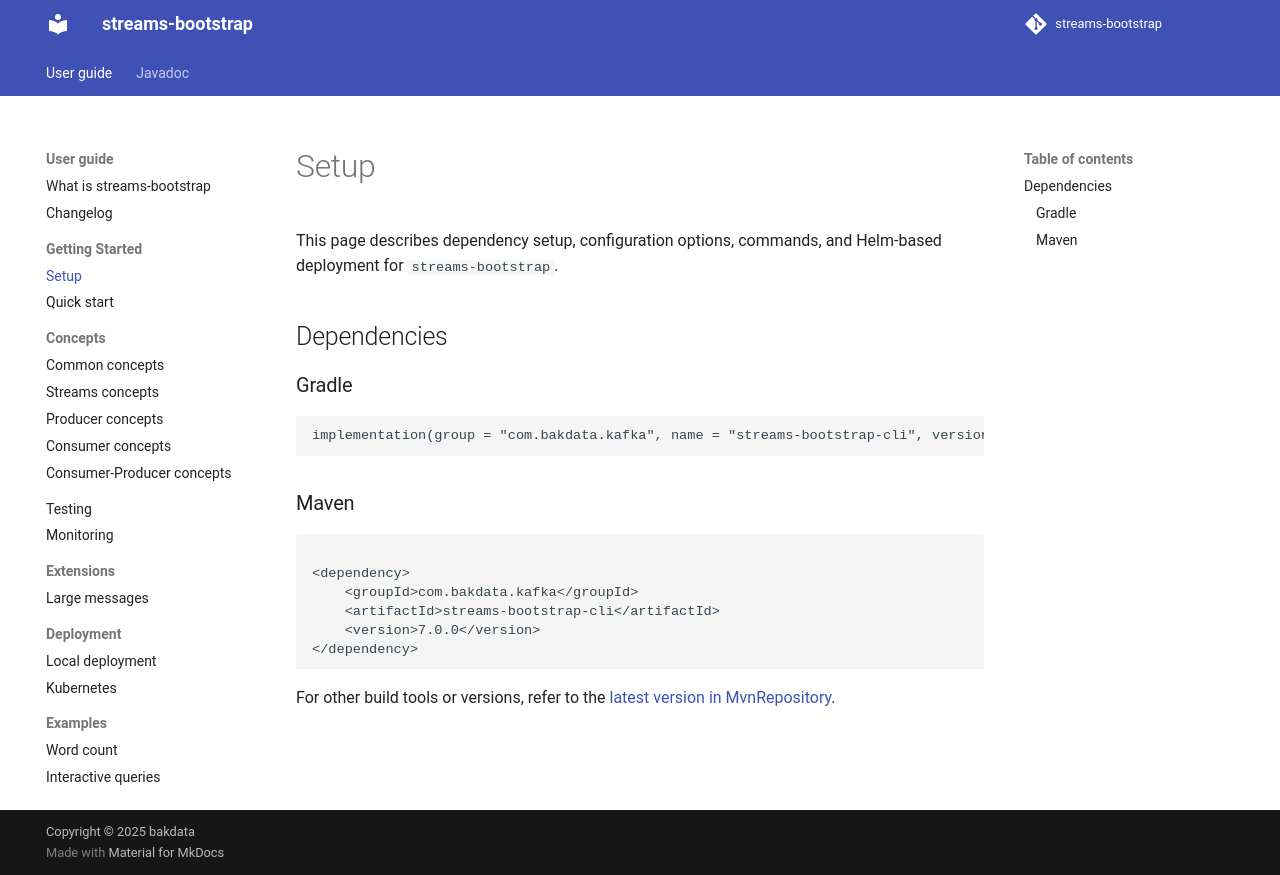

repository: bakdata/streams-bootstrap · page: 7.5/user/getting-started/setup/index.html · generator: mkdocs

# Setup

This page describes dependency setup, configuration options, commands, and Helm-based deployment for
`streams-bootstrap`.

## Dependencies

### Gradle

```gradle
implementation(group = "com.bakdata.kafka", name = "streams-bootstrap-cli", version = "7.0.0")
```

### Maven

```xml

<dependency>
    <groupId>com.bakdata.kafka</groupId>
    <artifactId>streams-bootstrap-cli</artifactId>
    <version>7.0.0</version>
</dependency>
```

For other build tools or versions, refer to the
[latest version in MvnRepository](https://mvnrepository.com/artifact/com.bakdata.kafka/streams-bootstrap/latest).
